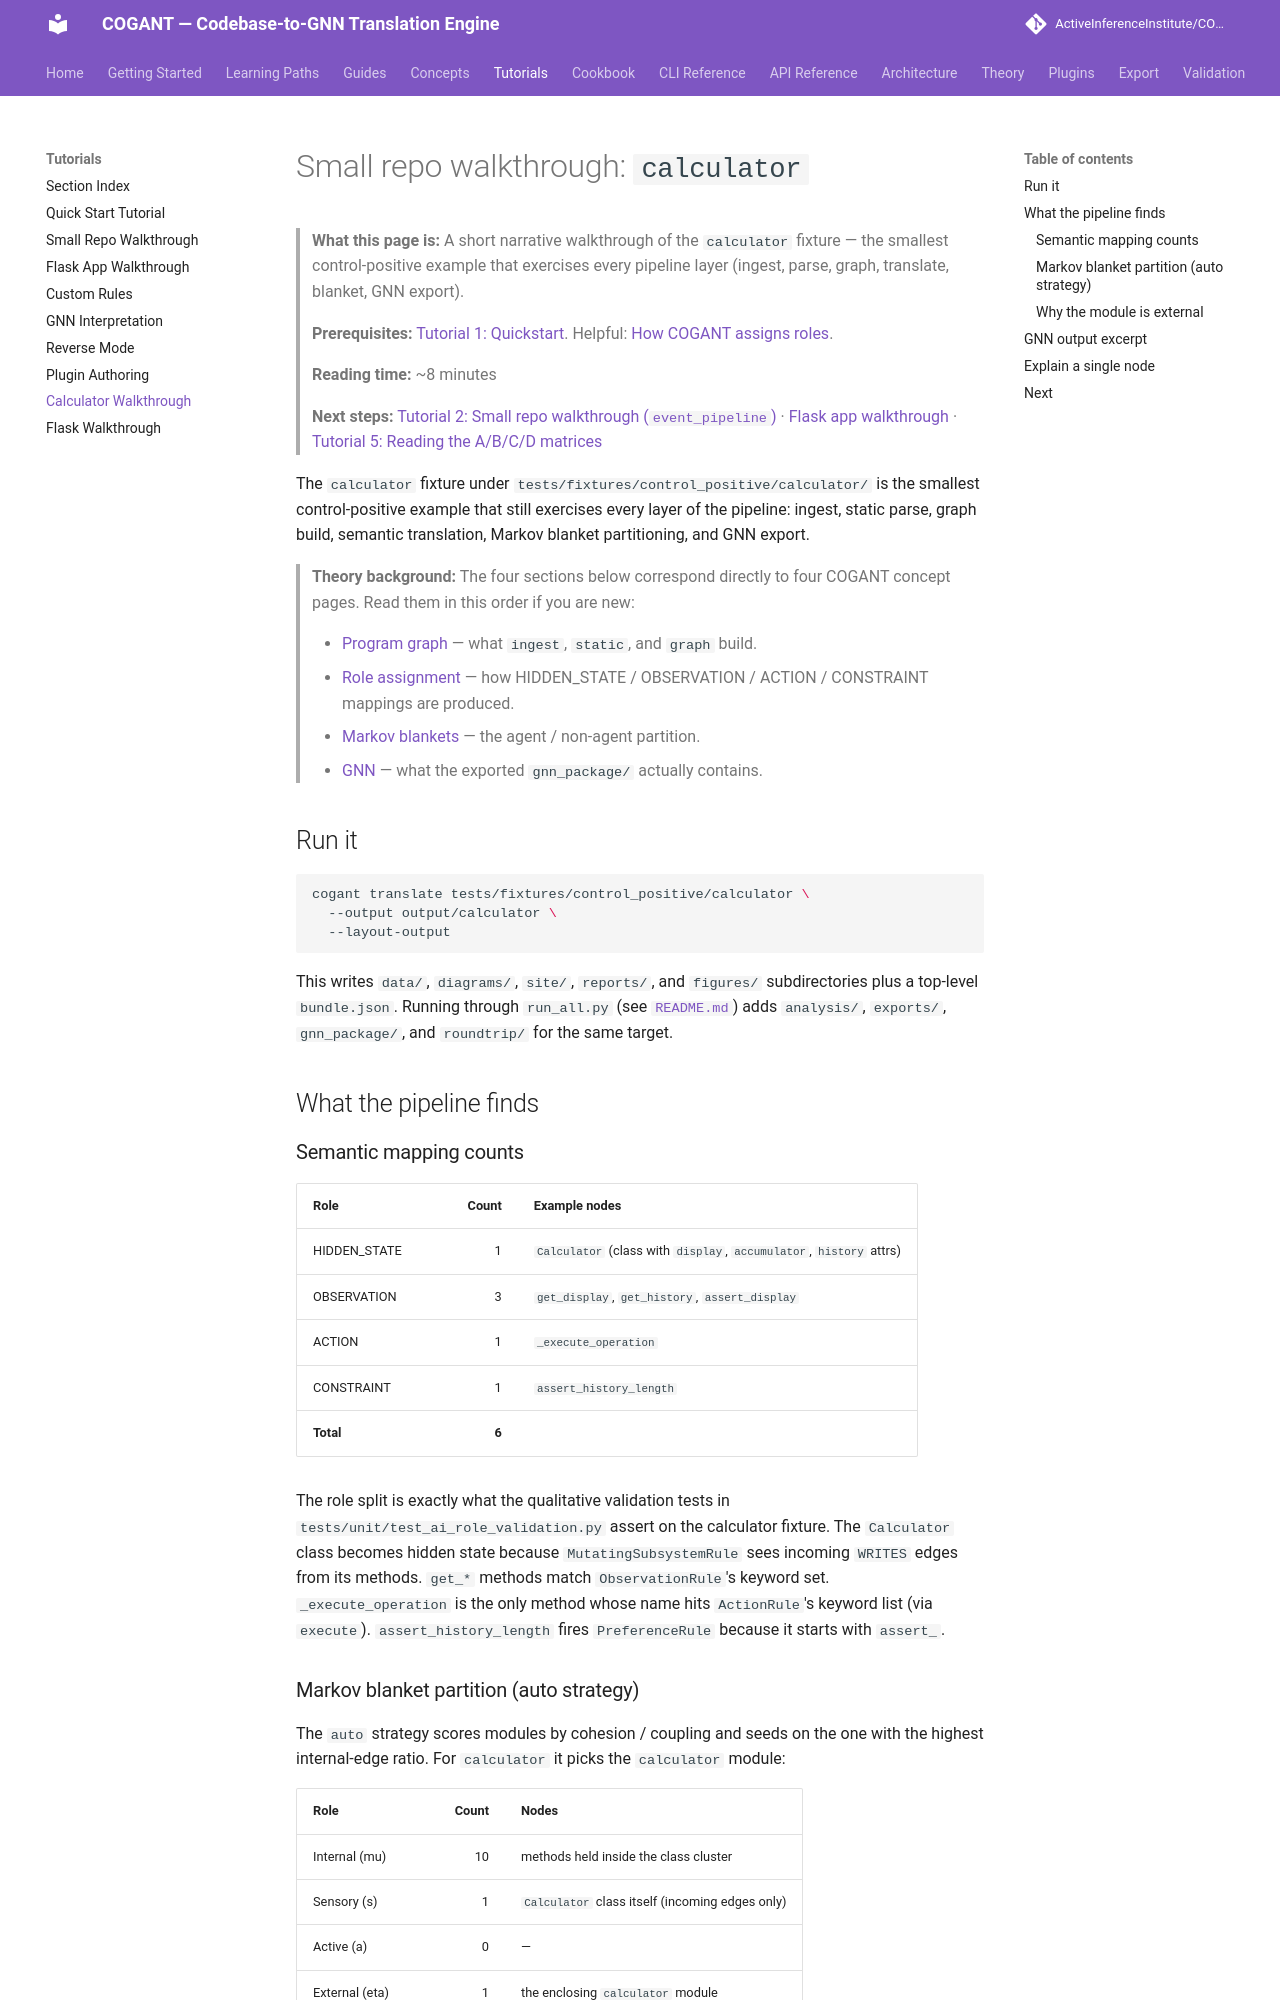

repository: ActiveInferenceInstitute/COGANT · page: tutorials/calculator/index.html · generator: mkdocs

# Small repo walkthrough: `calculator`

> **What this page is:** A short narrative walkthrough of the `calculator` fixture — the smallest control-positive example that exercises every pipeline layer (ingest, parse, graph, translate, blanket, GNN export).
>
> **Prerequisites:** [Tutorial 1: Quickstart](01_quickstart.md). Helpful: [How COGANT assigns roles](../concepts/role_assignment.md).
>
> **Reading time:** ~8 minutes
>
> **Next steps:** [Tutorial 2: Small repo walkthrough (`event_pipeline`)](02_small_repo_walkthrough.md) · [Flask app walkthrough](flask.md) · [Tutorial 5: Reading the A/B/C/D matrices](05_gnn_interpretation.md)

The `calculator` fixture under `tests/fixtures/control_positive/calculator/` is the smallest control-positive example that still exercises every layer of the pipeline: ingest, static parse, graph build, semantic translation, Markov blanket partitioning, and GNN export.

> **Theory background:** The four sections below correspond directly to four COGANT concept
> pages. Read them in this order if you are new:
>
> - [Program graph](../concepts/program_graph.md) — what `ingest`, `static`, and `graph` build.
> - [Role assignment](../concepts/role_assignment.md) — how HIDDEN_STATE / OBSERVATION /
>   ACTION / CONSTRAINT mappings are produced.
> - [Markov blankets](../concepts/markov_blanket.md) — the agent / non-agent partition.
> - [GNN](../concepts/gnn.md) — what the exported `gnn_package/` actually contains.

## Run it

```bash
cogant translate tests/fixtures/control_positive/calculator \
  --output output/calculator \
  --layout-output
```

This writes `data/`, `diagrams/`, `site/`, `reports/`, and `figures/` subdirectories plus a top-level `bundle.json`. Running through `run_all.py` (see [`README.md`](https://github.com/ActiveInferenceInstitute/COGANT/blob/main/cogant/README.md)) adds `analysis/`, `exports/`, `gnn_package/`, and `roundtrip/` for the same target.

## What the pipeline finds

### Semantic mapping counts

| Role | Count | Example nodes |
| --- | ---: | --- |
| HIDDEN_STATE | 1 | `Calculator` (class with `display`, `accumulator`, `history` attrs) |
| OBSERVATION | 3 | `get_display`, `get_history`, `assert_display` |
| ACTION | 1 | `_execute_operation` |
| CONSTRAINT | 1 | `assert_history_length` |
| **Total** | **6** | |

The role split is exactly what the qualitative validation tests in `tests/unit/test_ai_role_validation.py` assert on the calculator fixture. The `Calculator` class becomes hidden state because `MutatingSubsystemRule` sees incoming `WRITES` edges from its methods. `get_*` methods match `ObservationRule`'s keyword set. `_execute_operation` is the only method whose name hits `ActionRule`'s keyword list (via `execute`). `assert_history_length` fires `PreferenceRule` because it starts with `assert_`.
